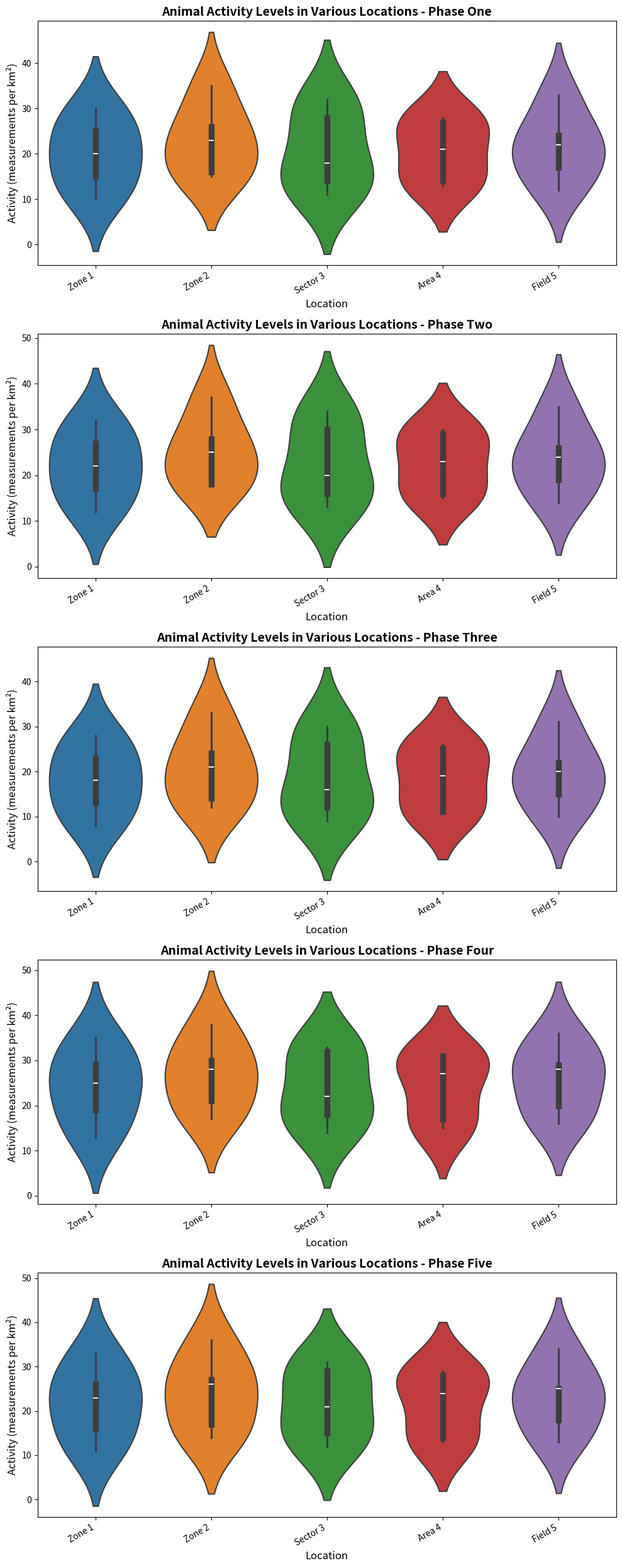

Write the Python code that produced this figure.
import matplotlib.pyplot as plt
import numpy as np
import seaborn as sns

# Define the locations
locations = ['Zone 1', 'Zone 2', 'Sector 3', 'Area 4', 'Field 5']

# Activity data scaled (measurements per km²) for five phases
phase_one_activity = np.array([
    [10, 15, 11, 14, 12], 
    [20, 23, 18, 21, 22], 
    [30, 35, 32, 28, 33],
    [25, 26, 28, 27, 24],
    [15, 16, 14, 13, 17]
])

phase_two_activity = np.array([
    [12, 18, 13, 16, 14], 
    [22, 25, 20, 23, 24], 
    [32, 37, 34, 30, 35],
    [27, 28, 30, 29, 26],
    [17, 18, 16, 15, 19]
])

phase_three_activity = np.array([
    [8, 12, 9, 11, 10], 
    [18, 21, 16, 19, 20], 
    [28, 33, 30, 26, 31],
    [23, 24, 26, 25, 22],
    [13, 14, 12, 11, 15]
])

phase_four_activity = np.array([
    [13, 17, 14, 15, 16], 
    [25, 28, 22, 27, 29], 
    [35, 38, 33, 31, 36],
    [29, 30, 32, 31, 28],
    [19, 21, 18, 17, 20]
])

phase_five_activity = np.array([
    [11, 14, 12, 13, 13], 
    [23, 26, 21, 24, 25], 
    [33, 36, 31, 29, 34],
    [26, 27, 29, 28, 25],
    [16, 17, 15, 14, 18]
])

# Create figure with subplots for five phases
fig, axs = plt.subplots(5, 1, figsize=(10, 25), tight_layout=True)

# Define the plot function
def create_activity_plot(ax, data, phase):
    sns.violinplot(data=data,
                   ax=ax, linewidth=1.5)
    ax.set_title(f'Animal Activity Levels in Various Locations - {phase}', fontsize=14, fontweight='bold')
    ax.set_xlabel('Location', fontsize=12)
    ax.set_ylabel('Activity (measurements per km²)', fontsize=12)
    ax.set_xticklabels(locations, rotation=30, ha='right')

# Create plots for each phase
create_activity_plot(axs[0], phase_one_activity, 'Phase One')
create_activity_plot(axs[1], phase_two_activity, 'Phase Two')
create_activity_plot(axs[2], phase_three_activity, 'Phase Three')
create_activity_plot(axs[3], phase_four_activity, 'Phase Four')
create_activity_plot(axs[4], phase_five_activity, 'Phase Five')

# Show the plot
plt.show()
